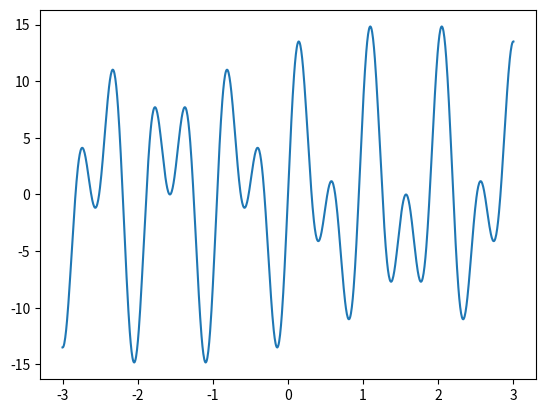

Reproduce this figure in Python.
from numpy import *
import matplotlib.pyplot as plt
x = linspace(-3, 3, 1000)
y = 15*sin(10*x)*cos(3*x)
plt.plot(x, y)
plt.show()